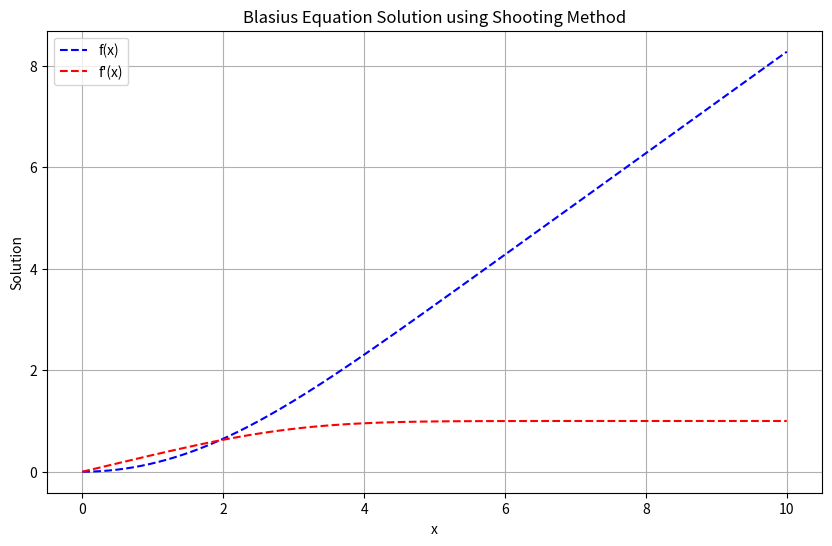

Python code for this plot:
import numpy as np
from scipy.integrate import solve_ivp
from scipy.optimize import root_scalar
import matplotlib.pyplot as plt


# 定义 Blasius 方程的常微分方程系统
def blasius_ode(x, y):
    f, f_prime, f_double_prime = y
    return [f_prime, f_double_prime, -0.5 * f * f_double_prime]


# 射线法目标函数，用于调整 f''(0) 使得 f'(x) 在远端满足边界条件（f'(\infty) = 1）
def shooting_objective(f_double_prime_0, target_x=10):
    # 初始条件：f(0) = 0, f'(0) = 0, f''(0) = f_double_prime_0
    y0 = [0, 0, f_double_prime_0]

    # 使用 solve_ivp 进行积分计算
    sol = solve_ivp(blasius_ode, [0, target_x], y0, t_eval=[target_x], method='RK45')

    # 返回远端 f'(target_x) - 1，目标是让它接近 0
    return sol.y[1, -1] - 1


# 使用 root_scalar 查找合适的初值 f''(0)
sol = root_scalar(shooting_objective, bracket=[0.1, 1.0], method='bisect', xtol=1e-6)

if sol.converged:
    # 打印找到的 f''(0) 初值
    f_double_prime_0 = sol.root
    print(f"Converged: f''(0) = {f_double_prime_0}")

    # 使用找到的初值进行整体积分计算
    y0 = [0, 0, f_double_prime_0]
    x_span = [0, 10]
    x_eval = np.linspace(0, 10, 500)
    solution = solve_ivp(blasius_ode, x_span, y0, t_eval=x_eval, method='RK45')

    # 获取解的各个分量
    f = solution.y[0]
    f_prime = solution.y[1]

    # 绘制结果
    plt.figure(figsize=(10, 6))
    plt.plot(solution.t, f, label='f(x)', color='b', linestyle='--')
    plt.plot(solution.t, f_prime, label="f'(x)", color='r', linestyle='--')
    plt.xlabel('x')
    plt.ylabel('Solution')
    plt.title('Blasius Equation Solution using Shooting Method')
    plt.legend()
    plt.grid()
    plt.show()
else:
    print("Root finding did not converge.")
